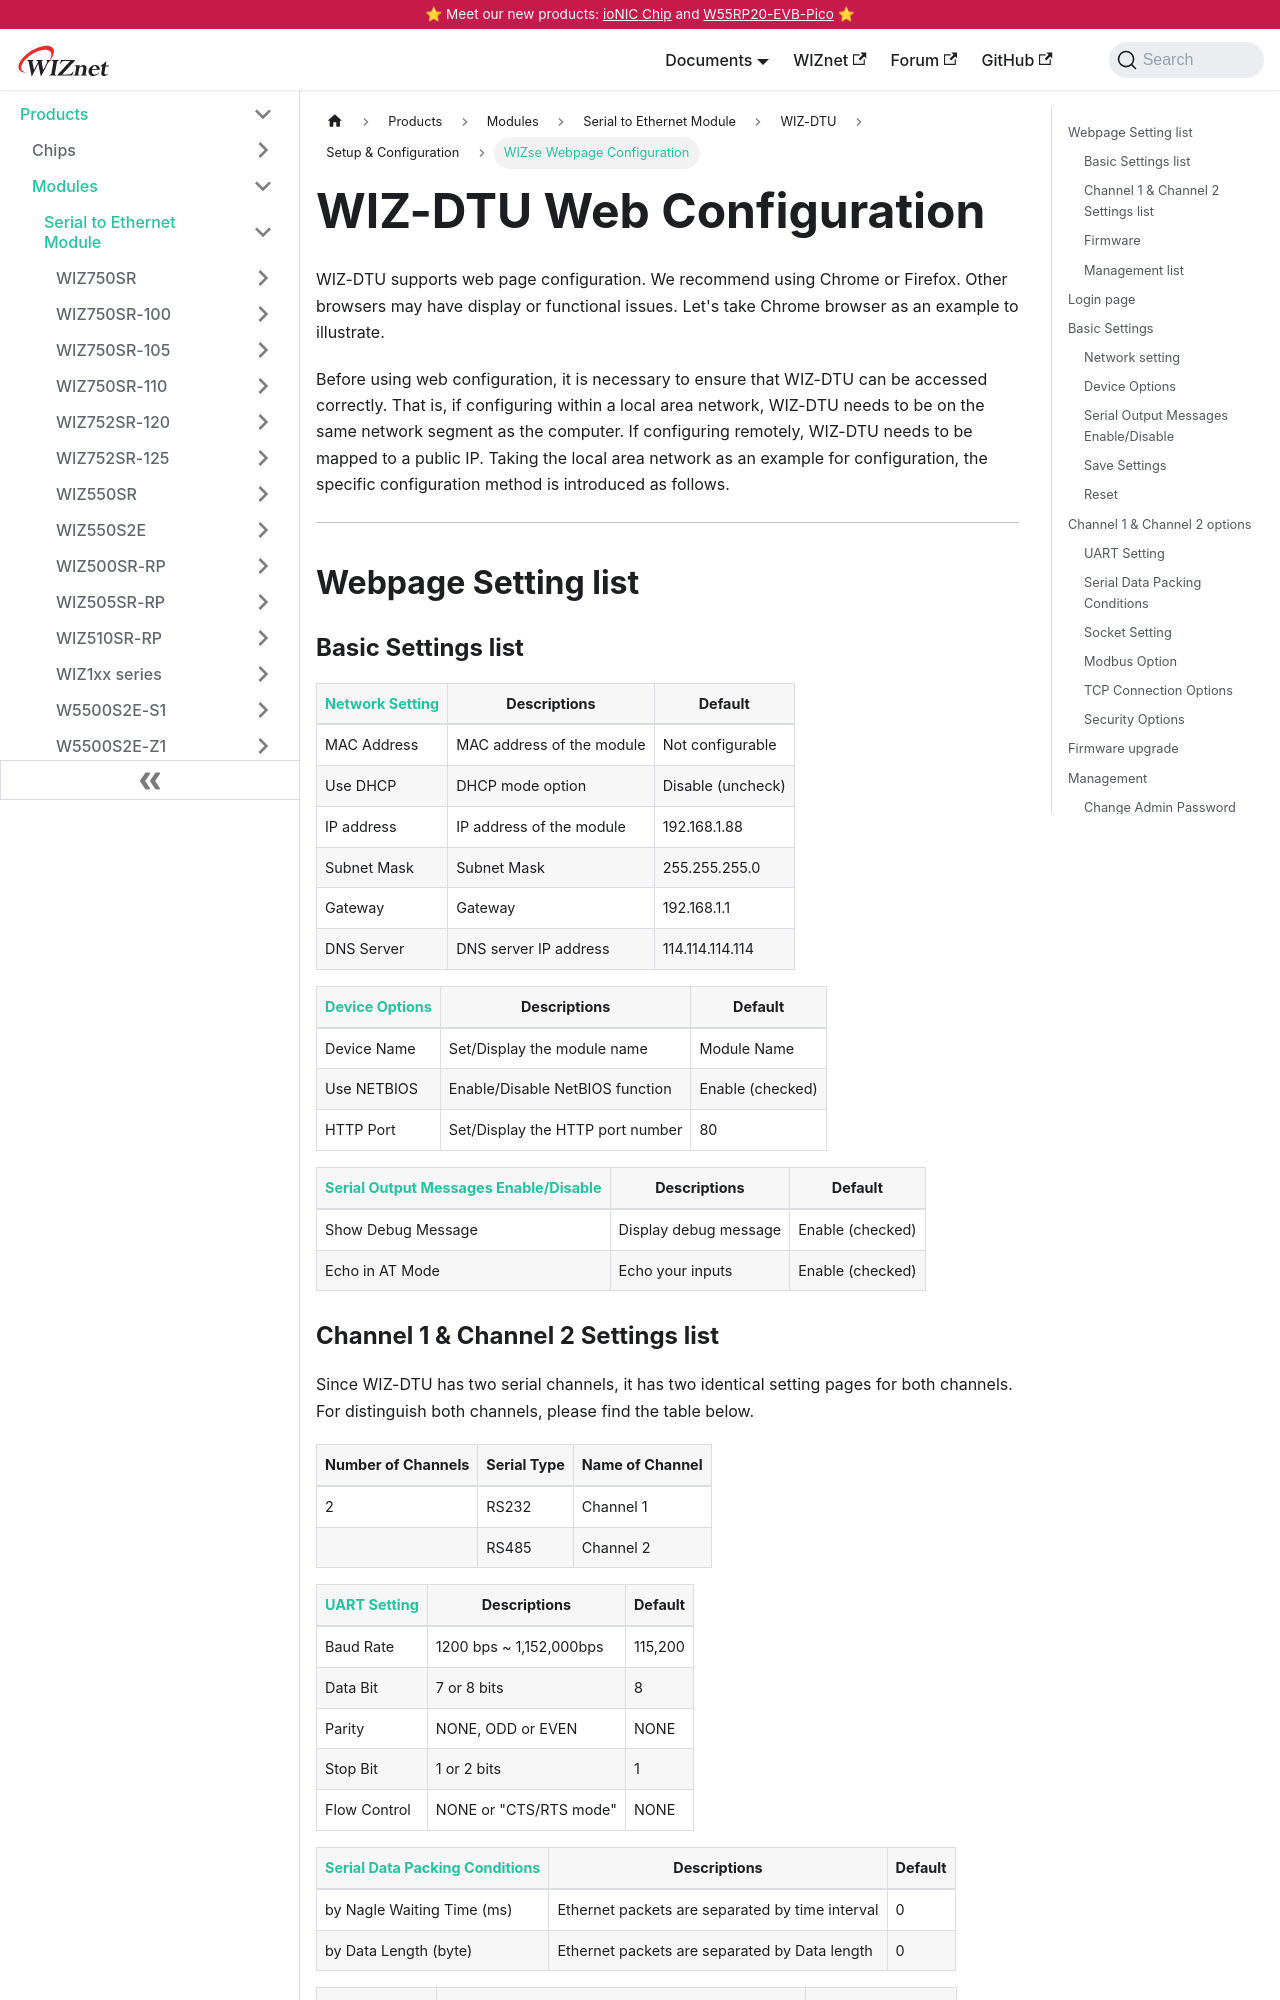

repository: Wiznet/document_framework · page: Product/Modules/Serial-to-Ethernet-Module/WIZDTU/wizse_webpage_dtu.html · generator: docusaurus

---
id: wizse_webpage_dtu
title: WIZse Webpage Configuration
date: 2025-08-20
---



# WIZ-DTU Web Configuration

WIZ-DTU  supports web page configuration. We recommend using Chrome or Firefox. Other browsers may have display or functional issues. Let's take Chrome browser as an example to illustrate.

Before using web configuration, it is necessary to ensure that WIZ-DTU  can be accessed correctly. That is, if configuring within a local area network, WIZ-DTU  needs to be on the same network segment as the computer. If configuring remotely, WIZ-DTU  needs to be mapped to a public IP. Taking the local area network as an example for configuration, the specific configuration method is introduced as follows.

---

## Webpage Setting list
